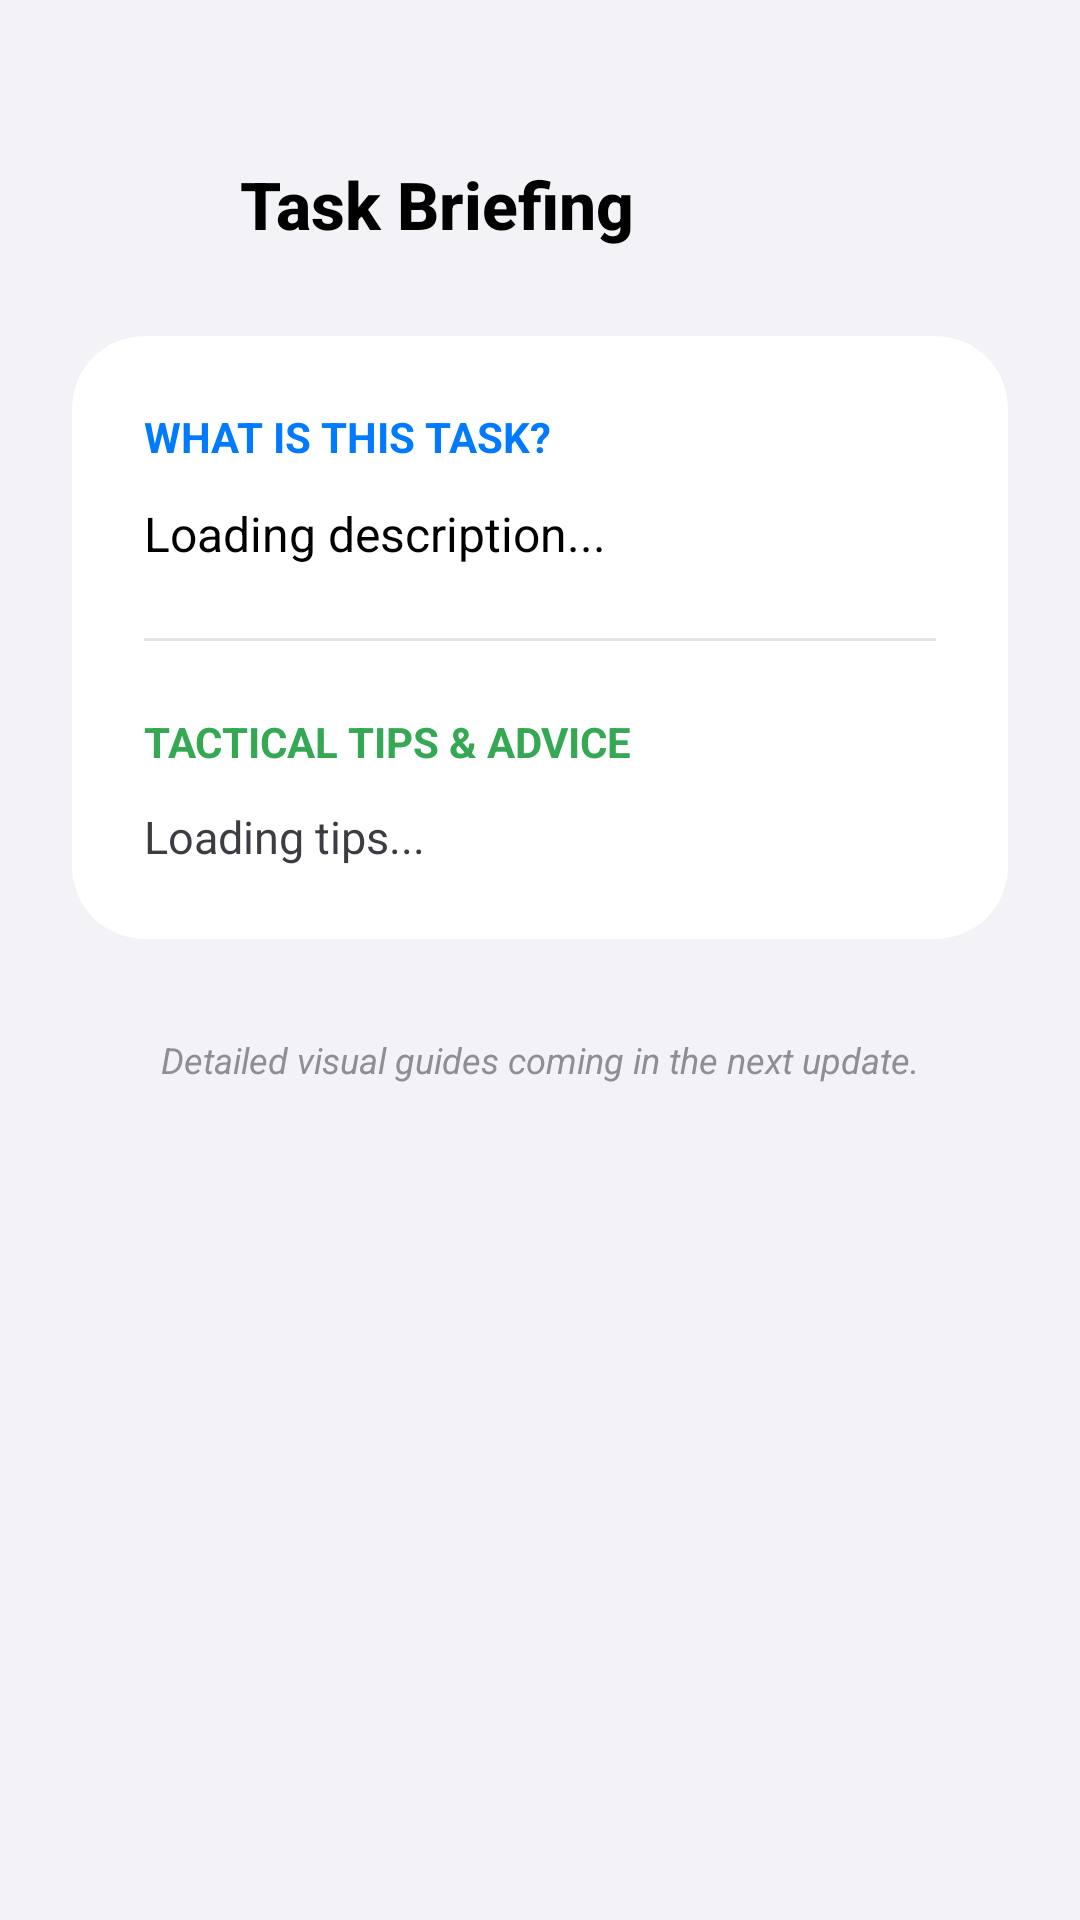

Here is an Android app screen rendered from its layout file. Give the layout XML and the strings, colors and styles it references.
<!-- AndroidManifest.xml: application theme Theme.SSBPrep -->
<!-- res/layout/activity_task_detail.xml -->
<?xml version="1.0" encoding="utf-8"?>
<androidx.constraintlayout.widget.ConstraintLayout xmlns:android="http://schemas.android.com/apk/res/android"
    xmlns:app="http://schemas.android.com/apk/res-auto"
    android:layout_width="match_parent"
    android:layout_height="match_parent"
    android:background="@color/bg_dark"
    android:fitsSystemWindows="true">

    
    <LinearLayout
        android:id="@+id/header"
        android:layout_width="match_parent"
        android:layout_height="wrap_content"
        android:gravity="center_vertical"
        android:orientation="horizontal"
        android:paddingHorizontal="24dp"
        android:paddingTop="48dp"
        android:paddingBottom="16dp"
        app:layout_constraintTop_toTopOf="parent">

        <ImageButton
            android:id="@+id/backButton"
            android:layout_width="40dp"
            android:layout_height="40dp"
            android:background="@drawable/glass_background_circle"
            android:src="@drawable/baseline_arrow_back_ios_24"
            app:tint="@color/text_primary"
            android:padding="8dp"
            android:scaleType="fitCenter"
            android:contentDescription="Back" />

        <TextView
            android:id="@+id/taskTitle"
            android:layout_width="wrap_content"
            android:layout_height="wrap_content"
            android:layout_marginStart="16dp"
            android:fontFamily="sans-serif-medium"
            android:text="Task Briefing"
            android:textColor="@color/text_primary"
            android:textSize="22sp"
            android:textStyle="bold" />
    </LinearLayout>

    <androidx.core.widget.NestedScrollView
        android:layout_width="match_parent"
        android:layout_height="0dp"
        app:layout_constraintBottom_toTopOf="@id/practiceButton"
        app:layout_constraintTop_toBottomOf="@id/header">

        <LinearLayout
            android:layout_width="match_parent"
            android:layout_height="wrap_content"
            android:orientation="vertical"
            android:paddingHorizontal="24dp"
            android:paddingBottom="40dp">

            <androidx.cardview.widget.CardView
                android:layout_width="match_parent"
                android:layout_height="wrap_content"
                android:layout_marginTop="8dp"
                app:cardBackgroundColor="@color/card_dark"
                app:cardCornerRadius="24dp"
                app:cardElevation="0dp">

                <LinearLayout
                    android:layout_width="match_parent"
                    android:layout_height="wrap_content"
                    android:orientation="vertical"
                    android:padding="24dp">

                    <TextView
                        android:layout_width="wrap_content"
                        android:layout_height="wrap_content"
                        android:text="What is this task?"
                        android:textColor="@color/primary_blue"
                        android:textSize="14sp"
                        android:textStyle="bold"
                        android:textAllCaps="true" />

                    <TextView
                        android:id="@+id/taskDescription"
                        android:layout_width="match_parent"
                        android:layout_height="wrap_content"
                        android:layout_marginTop="12dp"
                        android:text="Loading description..."
                        android:textColor="@color/text_primary"
                        android:textSize="16sp"
                        android:lineSpacingExtra="4dp" />

                    <View
                        android:layout_width="match_parent"
                        android:layout_height="1dp"
                        android:layout_marginVertical="24dp"
                        android:background="@color/glass_border" />

                    <TextView
                        android:layout_width="wrap_content"
                        android:layout_height="wrap_content"
                        android:text="Tactical Tips &amp; Advice"
                        android:textColor="@color/google_green"
                        android:textSize="14sp"
                        android:textStyle="bold"
                        android:textAllCaps="true" />

                    <TextView
                        android:id="@+id/taskTips"
                        android:layout_width="match_parent"
                        android:layout_height="wrap_content"
                        android:layout_marginTop="12dp"
                        android:text="Loading tips..."
                        android:textColor="@color/text_secondary"
                        android:textSize="15sp"
                        android:lineSpacingExtra="6dp" />

                </LinearLayout>
            </androidx.cardview.widget.CardView>

            <TextView
                android:id="@+id/comingSoonText"
                android:layout_width="match_parent"
                android:layout_height="wrap_content"
                android:layout_marginTop="32dp"
                android:gravity="center"
                android:text="Detailed visual guides coming in the next update."
                android:textColor="@color/text_tertiary"
                android:textSize="12sp"
                android:textStyle="italic" />

        </LinearLayout>
    </androidx.core.widget.NestedScrollView>

    <com.google.android.material.button.MaterialButton
        android:id="@+id/practiceButton"
        android:layout_width="match_parent"
        android:layout_height="60dp"
        android:layout_margin="24dp"
        android:text="Practice This Task"
        android:textAllCaps="false"
        android:textSize="18sp"
        android:visibility="gone"
        app:cornerRadius="16dp"
        app:layout_constraintBottom_toBottomOf="parent" />

</androidx.constraintlayout.widget.ConstraintLayout>
<!-- resources referenced by this layout -->
<resources>
  <color name="bg_dark">#F2F2F7</color>
  <color name="card_dark">#FFFFFF</color>
  <color name="glass_border">#1A000000</color>
  <color name="google_green">#34A853</color>
  <color name="primary_blue">#007AFF</color>
  <color name="text_primary">#000000</color>
  <color name="text_secondary">#3C3C43</color>
  <color name="text_tertiary">#8E8E93</color>
  <style name="Theme.SSBPrep" parent="Theme.Material3.DayNight.NoActionBar">
          
          <item name="colorPrimary">@color/primary_blue</item>
          <item name="android:statusBarColor">@color/bg_dark</item>
          <item name="android:windowLightStatusBar" tools:targetApi="m">true</item>
          <item name="android:windowBackground">@color/bg_dark</item>
  
          
          <item name="materialAlertDialogTheme">@style/ThemeOverlay.App.MaterialAlertDialog</item>
      </style>
  <style name="ThemeOverlay.App.MaterialAlertDialog" parent="ThemeOverlay.Material3.MaterialAlertDialog">
          <item name="colorSurface">@color/card_dark</item>
          <item name="colorOnSurface">@color/text_primary</item>
          <item name="colorPrimary">@color/primary_blue</item>
      </style>
</resources>
